Photos from the image-classification dataset "Images2" in the GitHub repository Michael-Hills/Freestyle-Skiing-Fall-Detection. Its 2 classes are: non-fall, fall.

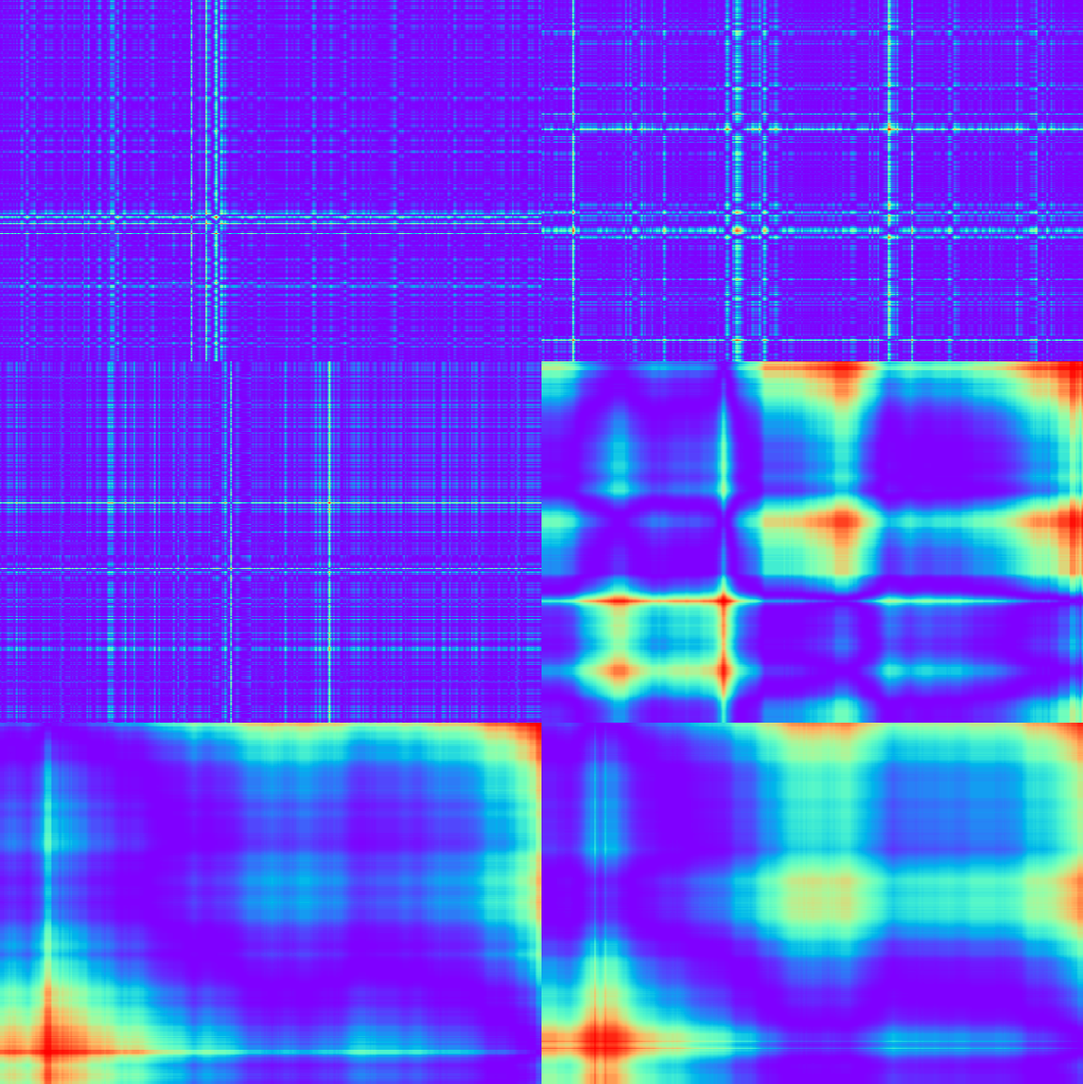
Label: non-fall

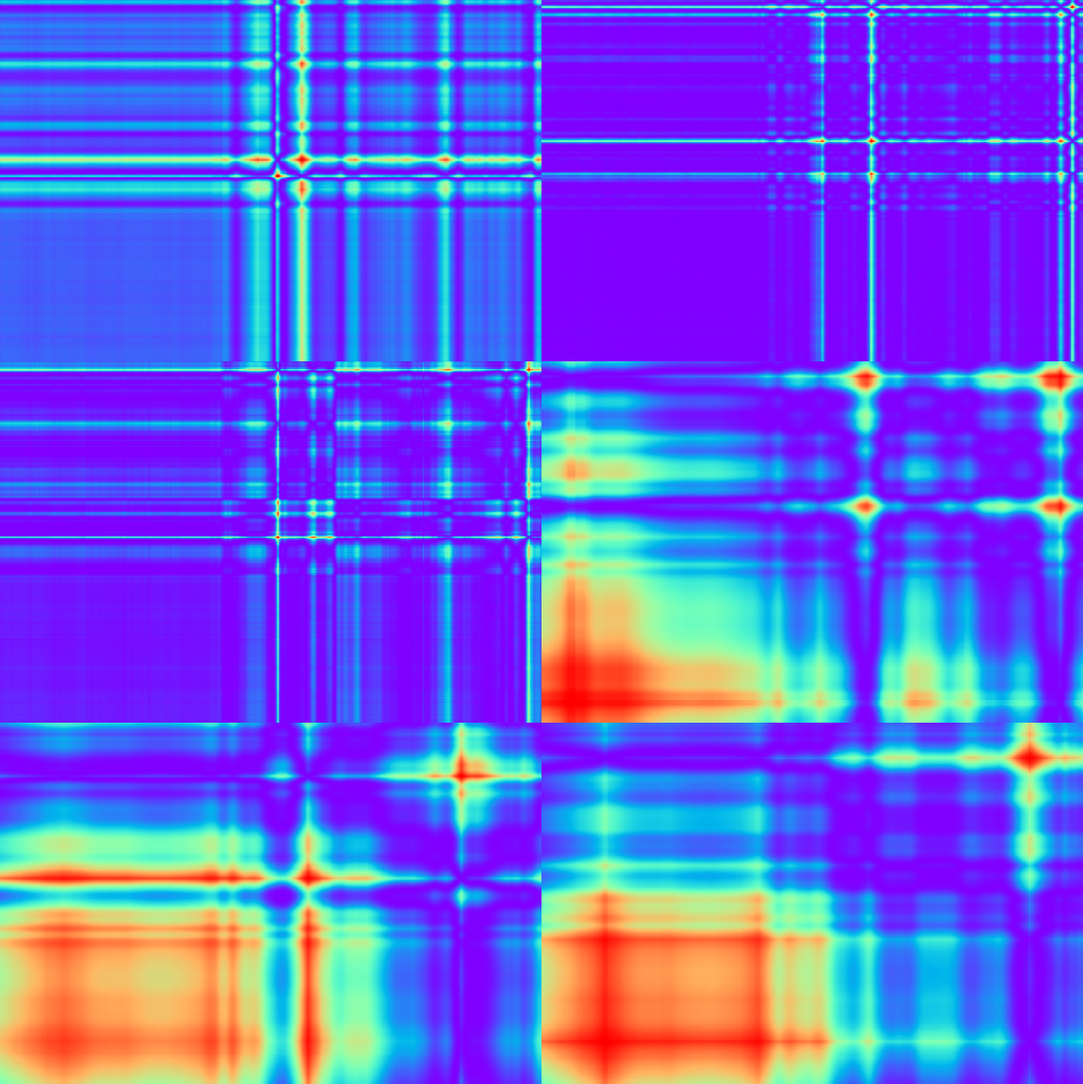
Label: non-fall

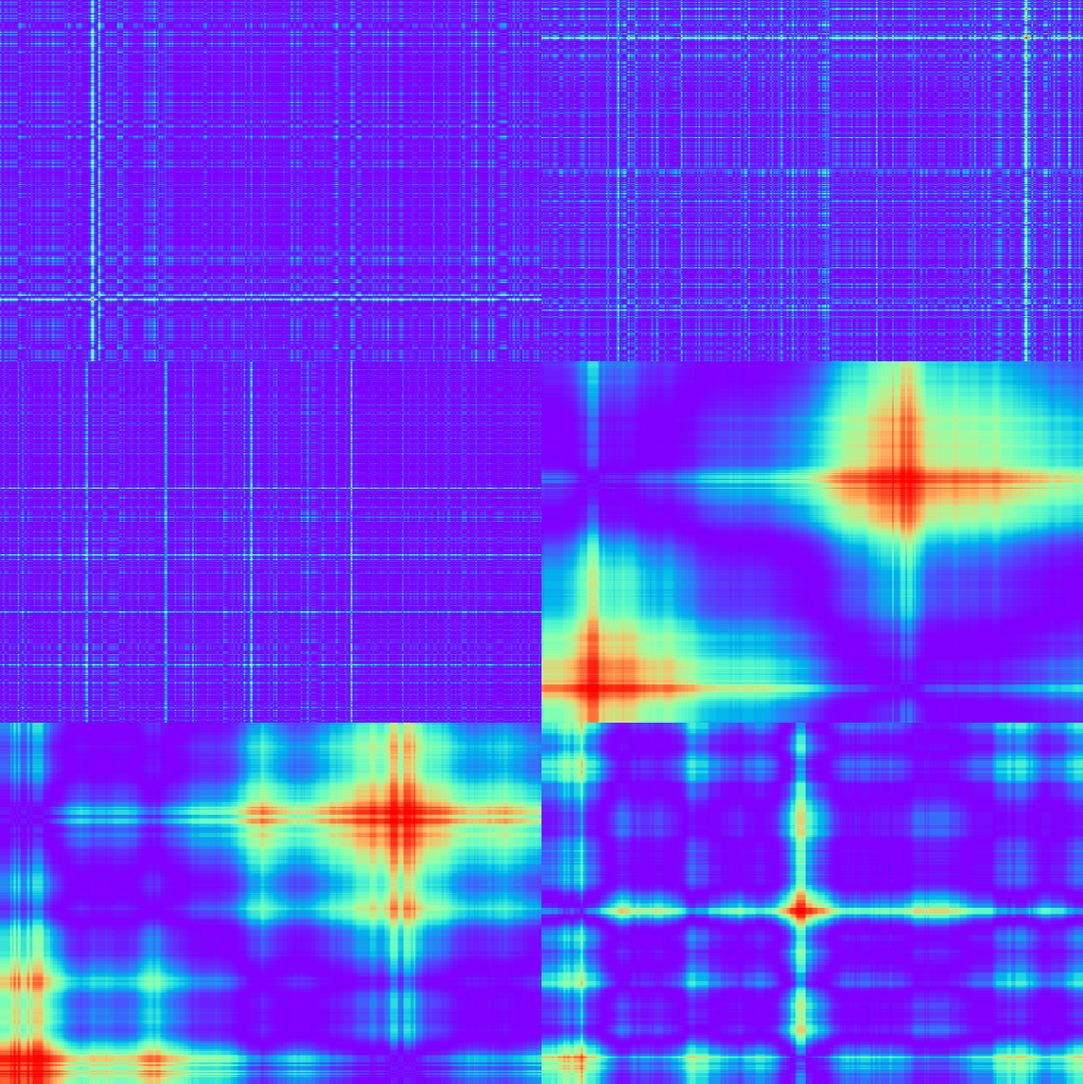
Label: non-fall

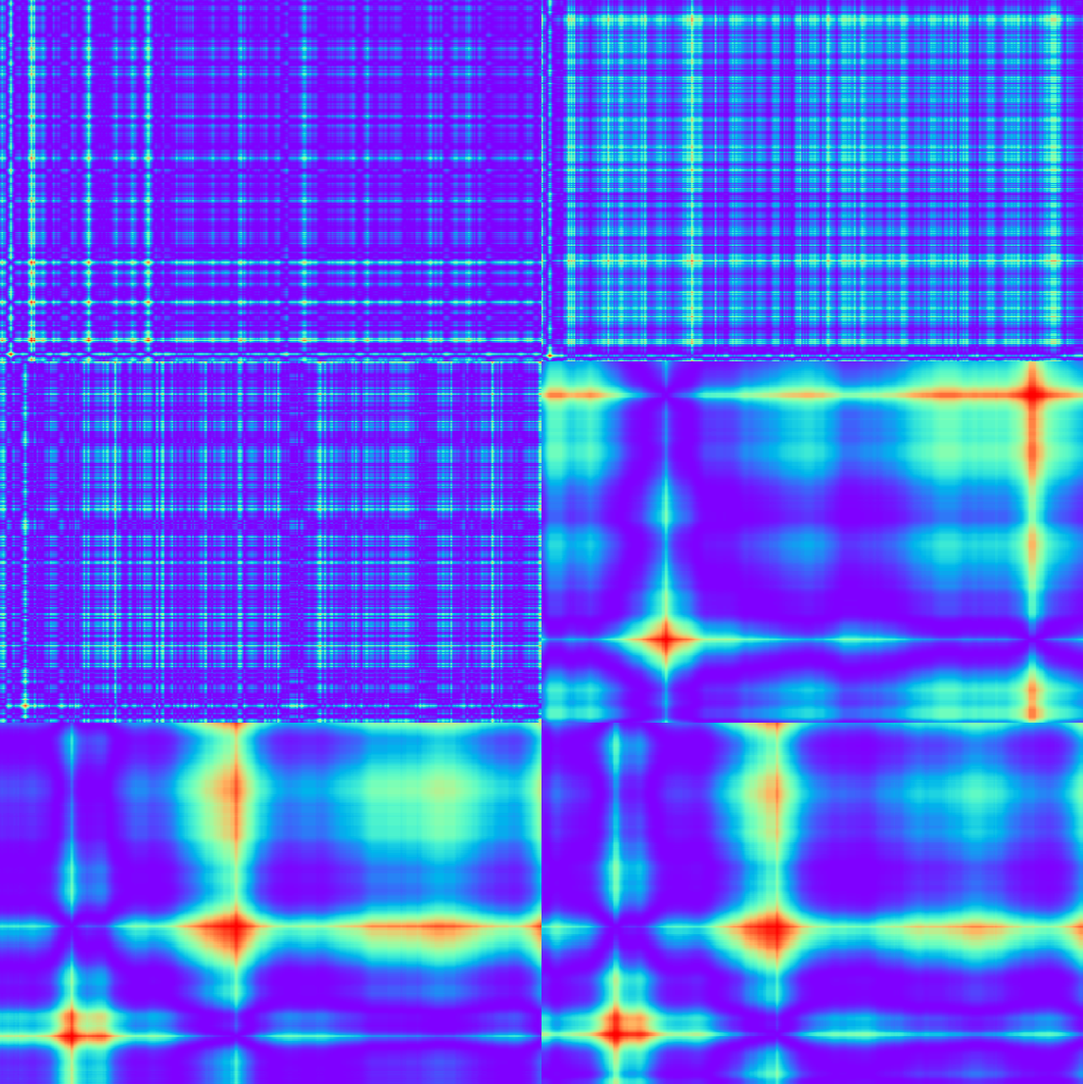
Label: non-fall

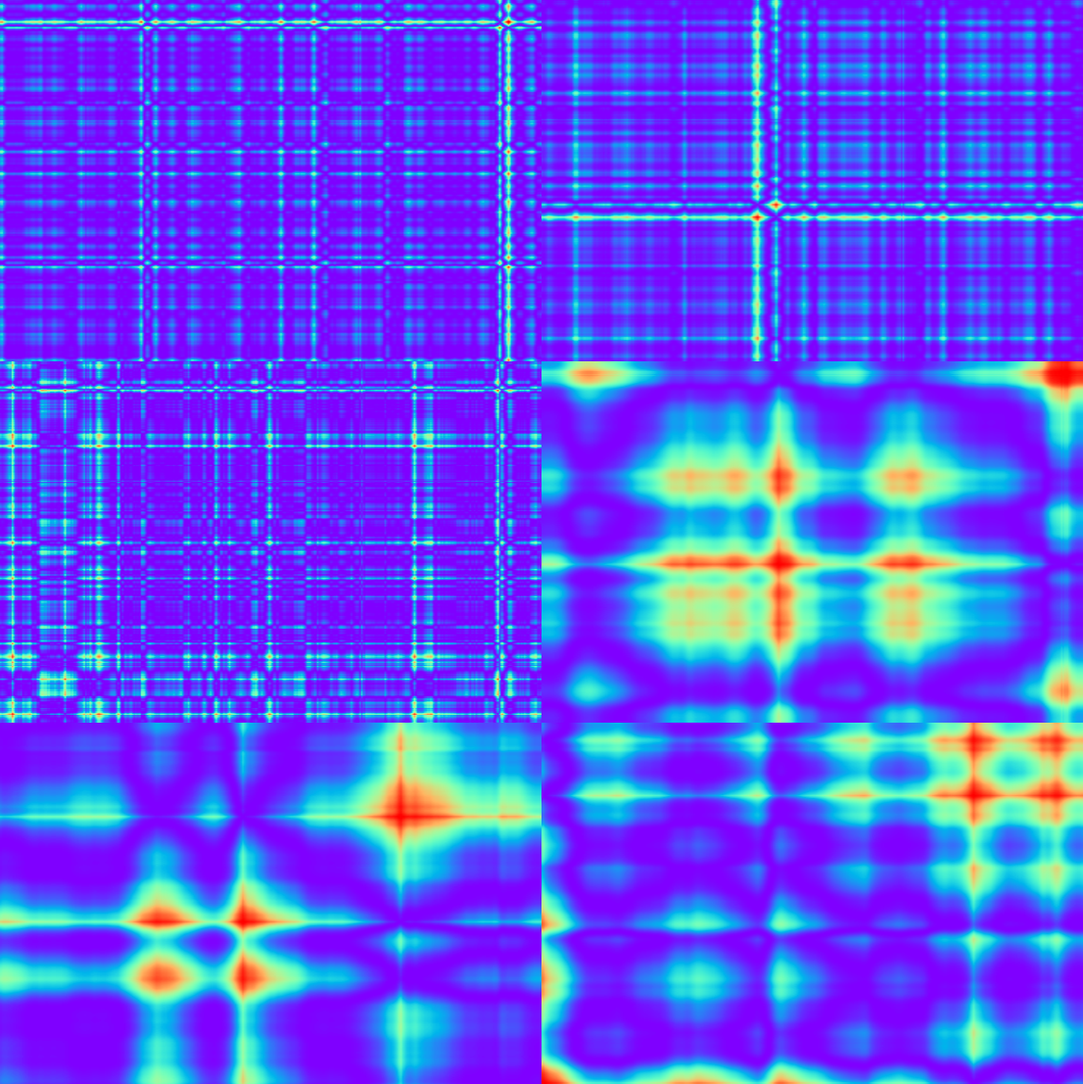
Label: non-fall

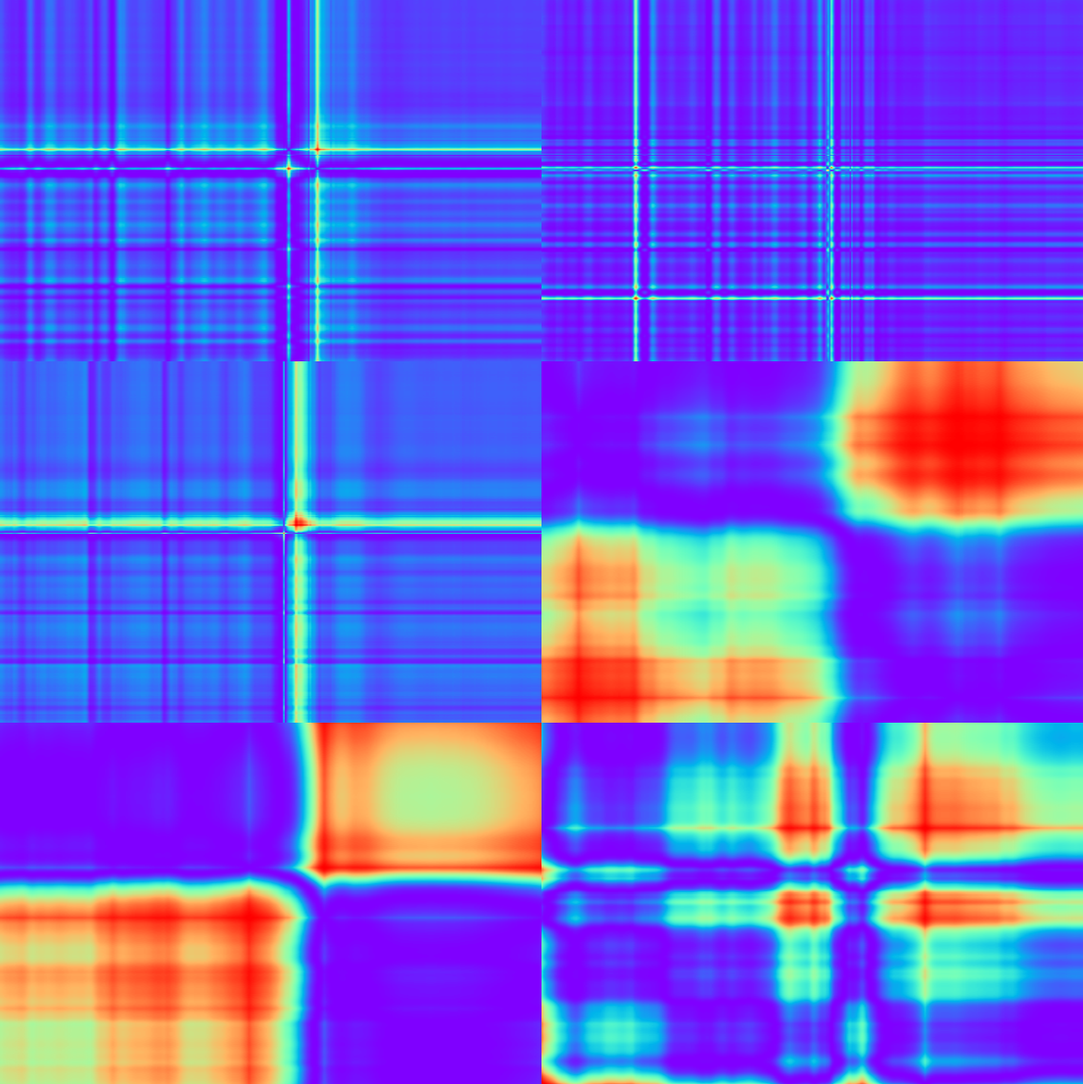
Label: fall
